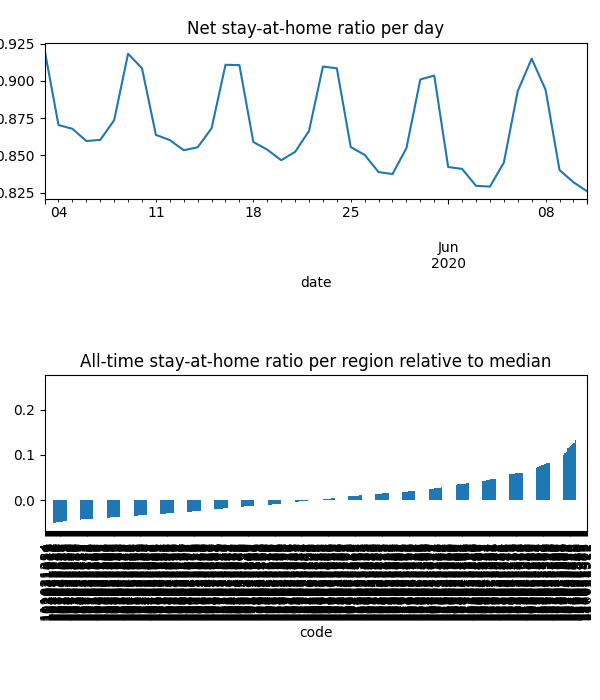

The table this chart was drawn from, first rows:
date, code, km, stay, weight, visit
2020-05-03, 101021007, , 1.0, 0.0001645, 0.0
2020-05-03, 101021008, 10.5, 0.9064, 0.0004013, 0.0001314
2020-05-03, 101021009, 10.64, 0.9045, 0.0003469, 0.0001165
2020-05-03, 101021010, 8.341, 0.9289, 0.0002172, 7.784081414511452e-05
2020-05-03, 101021011, 9.47, 0.9555, 0.003179, 0.0002709
2020-05-03, 101021012, 10.58, 0.9063, 0.0008334, 0.0002656
2020-05-03, 101031013, , 1.0, 0.000175, 0.0
2020-05-03, 101031014, , 1.0, 0.0004782, 0.0
2020-05-03, 101031015, , 1.0, 0.0004897, 0.0
2020-05-03, 101031016, , 1.0, 0.0007422, 0.0
2020-05-03, 101041017, , 1.0, 0.0008784, 0.0
2020-05-03, 101041018, , 1.0, 7.789676993273617e-05, 0.0
2020-05-03, 101041019, , 1.0, 0.0003979, 0.0
2020-05-03, 101041020, , 1.0, 0.000995, 0.0
2020-05-03, 101041021, , 1.0, 0.0002163, 0.0
2020-05-03, 101041022, , 1.0, 1.0451695691276782e-05, 0.0
2020-05-03, 101041023, , 1.0, 0.0005183, 0.0
2020-05-03, 101041024, , 1.0, 0.0008118, 0.0
2020-05-03, 101041025, , 1.0, 0.001044, 0.0
2020-05-03, 101041026, , 1.0, 0.0004448, 0.0
2020-05-03, 101041027, , 1.0, 0.0001334, 0.0
2020-05-03, 101051539, 8.031, 0.9383, 0.001522, 0.0007103
2020-05-03, 101051540, 8.031, 0.9508, 0.002551, 0.0007326
2020-05-03, 101061541, , 1.0, 0.0005977, 0.0
2020-05-03, 101061542, 12.88, 0.9382, 0.004906, 1.627441192674335e-05
2020-05-03, 101061543, , 1.0, 0.001287, 0.0
2020-05-03, 101061544, , 1.0, 0.0004879, 0.0
2020-05-03, 102011028, 9.881, 0.9341, 0.0005144, 0.0003861
2020-05-03, 102011029, 9.841, 0.9367, 0.001666, 0.001188
2020-05-03, 102011030, 9.187, 0.924, 0.003953, 0.004933
2020-05-03, 102011031, 9.478, 0.937, 0.002986, 0.001827
2020-05-03, 102011032, 9.173, 0.9242, 0.001017, 0.001201
2020-05-03, 102011033, 8.428, 0.9235, 0.0005768, 0.0006038
2020-05-03, 102011034, 9.881, 0.9341, 0.001331, 0.0009991
2020-05-03, 102011035, 9.672, 0.8992, 0.0002935, 0.0007197
2020-05-03, 102011036, 8.347, 0.9333, 0.001008, 0.0008472
2020-05-03, 102011037, 8.182, 0.927, 0.0005332, 0.0004574
2020-05-03, 102011038, 9.618, 0.9332, 0.0004985, 0.0003774
2020-05-03, 102011039, 9.826, 0.9343, 0.0007967, 0.0005922
2020-05-03, 102011040, 9.83, 0.96, 0.002478, 0.0011
2020-05-03, 102011041, 12.28, 0.9487, 0.001983, 0.0006559
2020-05-03, 102011042, 8.244, 0.9305, 0.001415, 0.001101
2020-05-03, 102011043, 8.23, 0.9353, 0.0005224, 0.0004007
2020-05-03, 102021044, 12.61, 0.9495, 0.001753, 0.000539
2020-05-03, 102021045, 10.9, 0.954, 0.0004766, 0.0001843
2020-05-03, 102021047, 10.54, 0.9447, 0.001375, 0.0009112
2020-05-03, 102021048, 12.8, 0.9604, 0.001485, 0.0006065
2020-05-03, 102021049, 9.169, 0.9546, 0.001467, 0.0007552
2020-05-03, 102021051, 10.09, 0.9425, 0.001823, 0.002247
2020-05-03, 102021053, 12.61, 0.9495, 0.0005357, 0.0001647
2020-05-03, 102021054, 12.8, 0.9604, 7.133558457327365e-06, 2.9144189189093456e-06
2020-05-03, 102021055, 11.42, 0.9494, 0.000735, 0.001041
2020-05-03, 102021056, 12.61, 0.96, 0.004818, 0.001877
2020-05-03, 102021057, 12.01, 0.9586, 0.0008549, 0.0003921
2020-05-03, 103011058, 8.159, 0.9657, 0.00303, 0.001251
2020-05-03, 103011059, 8.159, 0.9348, 0.001556, 0.001251
2020-05-03, 103011060, 8.159, 0.9719, 0.0008419, 0.0002741
2020-05-03, 103011061, , 1.0, 0.0004056, 0.0
2020-05-03, 103021062, , 1.0, 0.0005553, 0.0
2020-05-03, 103021063, , 1.0, 0.0009674, 0.0
... 22,454 more rows
